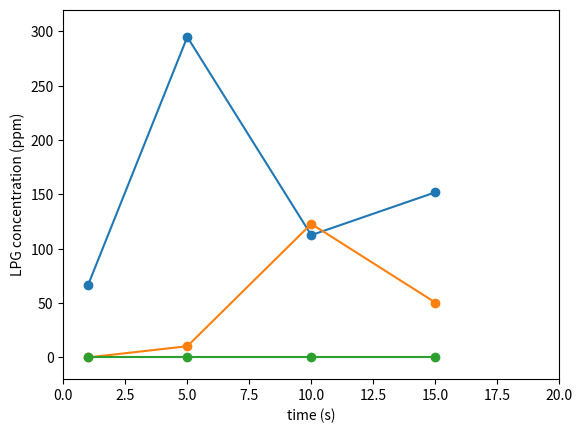

Source code (Python):
import matplotlib.pyplot as plt



plt.xlabel('time (s)')
plt.ylabel('LPG concentration (ppm)')

plt.axis([0,20,-20,320])


time = [1,5,10,15]

ppm_5 = [66.62,294.8,112.5,151.86]

ppm_10 = [0,10.29,122.84,50.5]

ppm_15_20 = [0,0,0,0]

marker = ['.','o','v','^','<','>']


plt.plot(time,ppm_5,marker = marker[1])

plt.plot(time,ppm_10,marker = marker[1])

plt.plot(time,ppm_15_20,marker = marker[1])

plt.savefig(r'.\new.jpg')
plt.show()